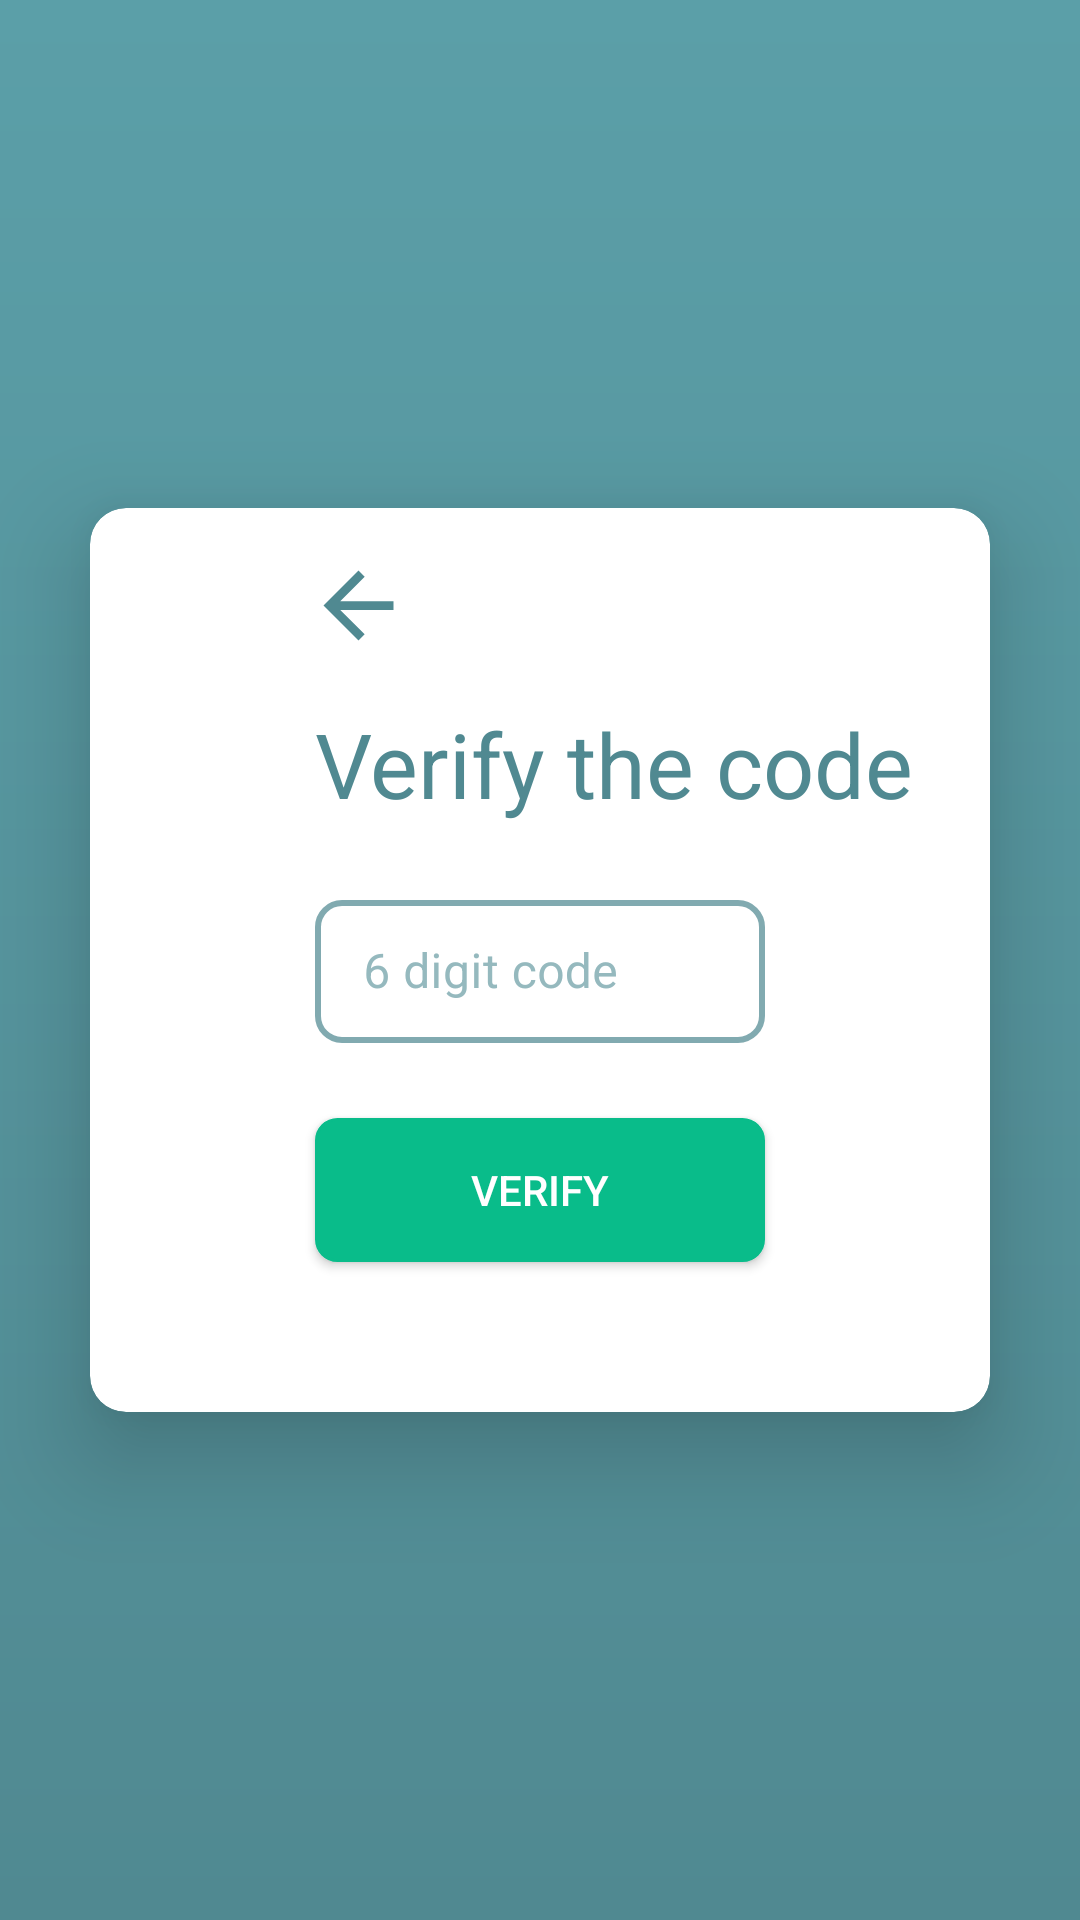

Reconstruct the res/layout file that produces this screen, plus the resources it refers to.
<!-- AndroidManifest.xml: application theme AppTheme -->
<!-- res/layout/activity_code_verification_forgot_pass.xml -->
<?xml version="1.0" encoding="utf-8"?>
<RelativeLayout xmlns:android="http://schemas.android.com/apk/res/android"
    xmlns:app="http://schemas.android.com/apk/res-auto"
    xmlns:tools="http://schemas.android.com/tools"
    android:layout_width="match_parent"
    android:layout_height="match_parent"
    android:background="@drawable/gradient_color_background"
    android:paddingTop="105dp"
    tools:context=".login.CodeVerificationForgotPass">


    <androidx.cardview.widget.CardView
        android:id="@+id/forgotPasswordCard"
        android:layout_width="match_parent"
        android:layout_height="wrap_content"
        android:layout_centerHorizontal="true"
        android:layout_centerVertical="true"
        android:layout_marginStart="30dp"
        android:layout_marginTop="15dp"
        android:layout_marginEnd="30dp"
        app:cardCornerRadius="12dp"
        app:cardElevation="20dp">


        <LinearLayout
            android:layout_width="match_parent"
            android:layout_height="wrap_content"
            android:orientation="vertical">

            <ImageView
                android:id="@+id/backButton"
                android:layout_width="35dp"
                android:layout_height="35dp"
                android:layout_marginStart="72dp"
                android:layout_marginTop="15dp"
                android:clickable="true"
                android:src="@drawable/ic_baseline_arrow_back_24"

                />


            <TextView
                android:id="@+id/PhoneVerificationTitle_FP"
                android:layout_width="match_parent"
                android:layout_height="wrap_content"
                android:layout_marginStart="75dp"
                android:layout_marginTop="15dp"
                android:paddingBottom="20dp"
                android:text="@string/CodeVerificationTitle"
                android:textColor="@color/colorPrimary"
                android:textSize="30sp"
                app:layout_constraintEnd_toEndOf="parent"
                app:layout_constraintStart_toStartOf="parent"
                app:layout_constraintTop_toBottomOf="@id/backButton" />


            <com.google.android.material.textfield.TextInputLayout
                android:id="@+id/sixdigitcode_fp"
                style="@style/Widget.MaterialComponents.TextInputLayout.OutlinedBox.Dense"
                android:layout_width="match_parent"
                android:layout_height="wrap_content"
                android:hint="@string/hintCodeNumber"
                android:paddingStart="75dp"
                android:paddingEnd="75dp"
                android:textColorHint="@color/lightprimary"
                app:boxCornerRadiusBottomEnd="8dp"
                app:boxCornerRadiusBottomStart="8dp"
                app:boxCornerRadiusTopEnd="8dp"
                app:boxCornerRadiusTopStart="8dp"
                app:boxStrokeColor="@color/colorAccent"
                app:counterTextColor="@color/colorPrimary"


                app:layout_constraintStart_toEndOf="@id/PhoneVerificationTitle_FP"
                app:layout_constraintTop_toBottomOf="@id/PhoneVerificationTitle_FP">

                <com.google.android.material.textfield.TextInputEditText
                    android:layout_width="match_parent"
                    android:layout_height="match_parent"
                    android:background="@drawable/register_frame"
                    android:textColor="@color/colorPrimary">

                </com.google.android.material.textfield.TextInputEditText>


            </com.google.android.material.textfield.TextInputLayout>


            <Button
                android:id="@+id/Verify_Code_FP"
                android:layout_width="match_parent"
                android:layout_height="wrap_content"
                android:layout_marginStart="75dp"
                android:layout_marginTop="25dp"
                android:layout_marginEnd="75dp"
                android:layout_marginBottom="50dp"
                android:background="@drawable/rounded_button_light"
                android:clickable="true"
                android:text="@string/verify_button"
                android:textColor="@color/white"
                app:layout_constraintEnd_toEndOf="parent"
                app:layout_constraintStart_toStartOf="parent"
                app:layout_constraintTop_toBottomOf="@id/sixdigitcode_fp"


                />


        </LinearLayout>
    </androidx.cardview.widget.CardView>

</RelativeLayout>
<!-- resources referenced by this layout -->
<resources>
  <color name="colorAccent" tools:override="true">#09BC8A</color>
  <color name="colorPrimary">#508991</color>
  <color name="lightprimary">#95B9BE</color>
  <color name="white">#fff</color>
  <!-- drawable gradient_color_background (drawable) -->
  <?xml version="1.0" encoding="utf-8"?>
  <shape xmlns:android="http://schemas.android.com/apk/res/android"
      android:shape="rectangle">
      <gradient
          android:startColor="@color/colorPrimary"
          android:endColor="#5B9FA8"
          android:angle="90" />
  </shape>
  <!-- drawable ic_baseline_arrow_back_24 (drawable) -->
  <vector android:autoMirrored="true" android:height="24dp"
      android:tint="#508991" android:viewportHeight="24"
      android:viewportWidth="24" android:width="24dp" xmlns:android="http://schemas.android.com/apk/res/android">
      <path android:fillColor="@android:color/white" android:pathData="M20,11H7.83l5.59,-5.59L12,4l-8,8 8,8 1.41,-1.41L7.83,13H20v-2z"/>
  </vector>
  <!-- drawable register_frame (drawable) -->
  <?xml version="1.0" encoding="utf-8"?>
  <shape xmlns:android="http://schemas.android.com/apk/res/android" >
      <stroke android:width="2dip" android:color="#B7508991" />
      <size android:width="10dp"/>
      <padding android:bottom="0dp" android:left="0dp" android:right="0dp" android:top="0dp"/>
      <corners android:radius="8dp"
          />
  </shape>
  <!-- drawable rounded_button_light (drawable) -->
  <?xml version="1.0" encoding="utf-8"?>
  <selector xmlns:android="http://schemas.android.com/apk/res/android" >
      <item android:state_pressed="true" >
          <shape android:shape="rectangle"  >
              <corners android:radius="7dip" />
              <stroke android:width="1dip" android:color="@color/colorPrimaryDark" />
              <gradient android:angle="-90" android:startColor="@color/colorPrimaryDark" android:endColor="@color/colorPrimaryDark"  />
          </shape>
      </item>
      <item android:state_focused="true">
          <shape android:shape="rectangle"  >
              <corners android:radius="7dip" />
              <stroke android:width="1dip" android:color="@color/colorAccent" />
              <solid android:color="@color/colorAccent"/>
          </shape>
      </item>
      <item >
          <shape android:shape="rectangle"  >
              <corners android:radius="7dip" />
              <stroke android:width="1dip" android:color="@color/colorAccent" />
              <gradient android:angle="-90" android:startColor="@color/colorAccent" android:endColor="@color/colorAccent" />
          </shape>
      </item>
  </selector>
  <string name="CodeVerificationTitle">Verify the code</string>
  <string name="hintCodeNumber">6 digit code</string>
  <string name="verify_button">Verify</string>
  <style name="AppTheme" parent="Theme.MaterialComponents.Light.NoActionBar">
      
          
          <item name="colorPrimary">@color/colorPrimary</item>
          <item name="colorPrimaryDark">@color/colorPrimaryDark</item>
          <item name="colorAccent">@color/colorAccent</item>
  
  </style>
  <color name="colorPrimaryDark">#1E5C62</color>
</resources>
